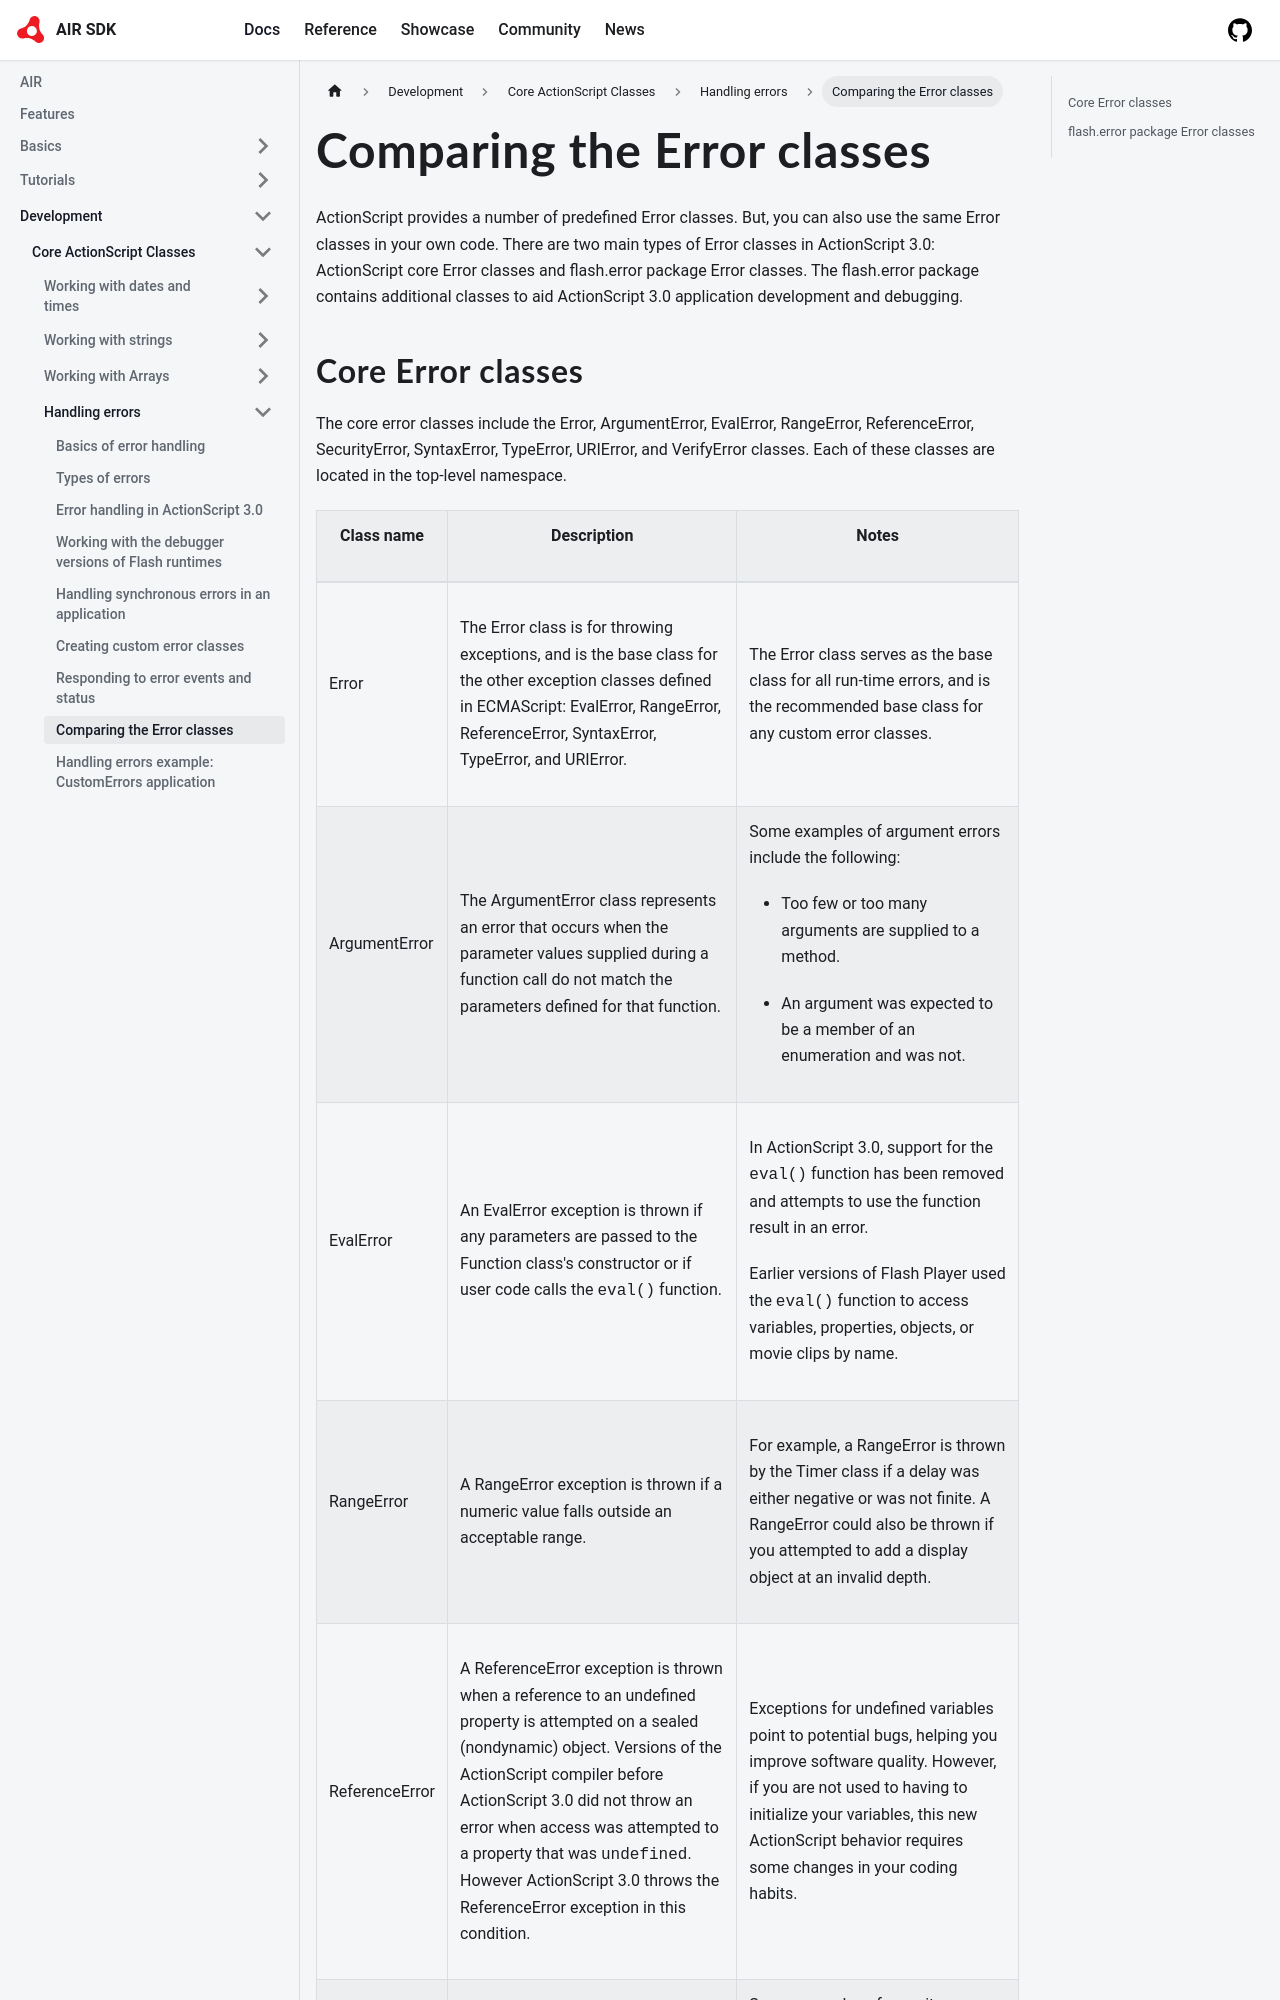

repository: airsdk/airsdk.dev · page: docs/development/core-actionscript-classes/handling-errors/comparing-the-error-classes.html · generator: docusaurus

---
sidebar_position: 8
---

# Comparing the Error classes

ActionScript provides a number of predefined Error classes. But, you can also
use the same Error classes in your own code. There are two main types of Error
classes in ActionScript 3.0: ActionScript core Error classes and flash.error
package Error classes. The flash.error package contains additional classes to
aid ActionScript 3.0 application development and debugging.
